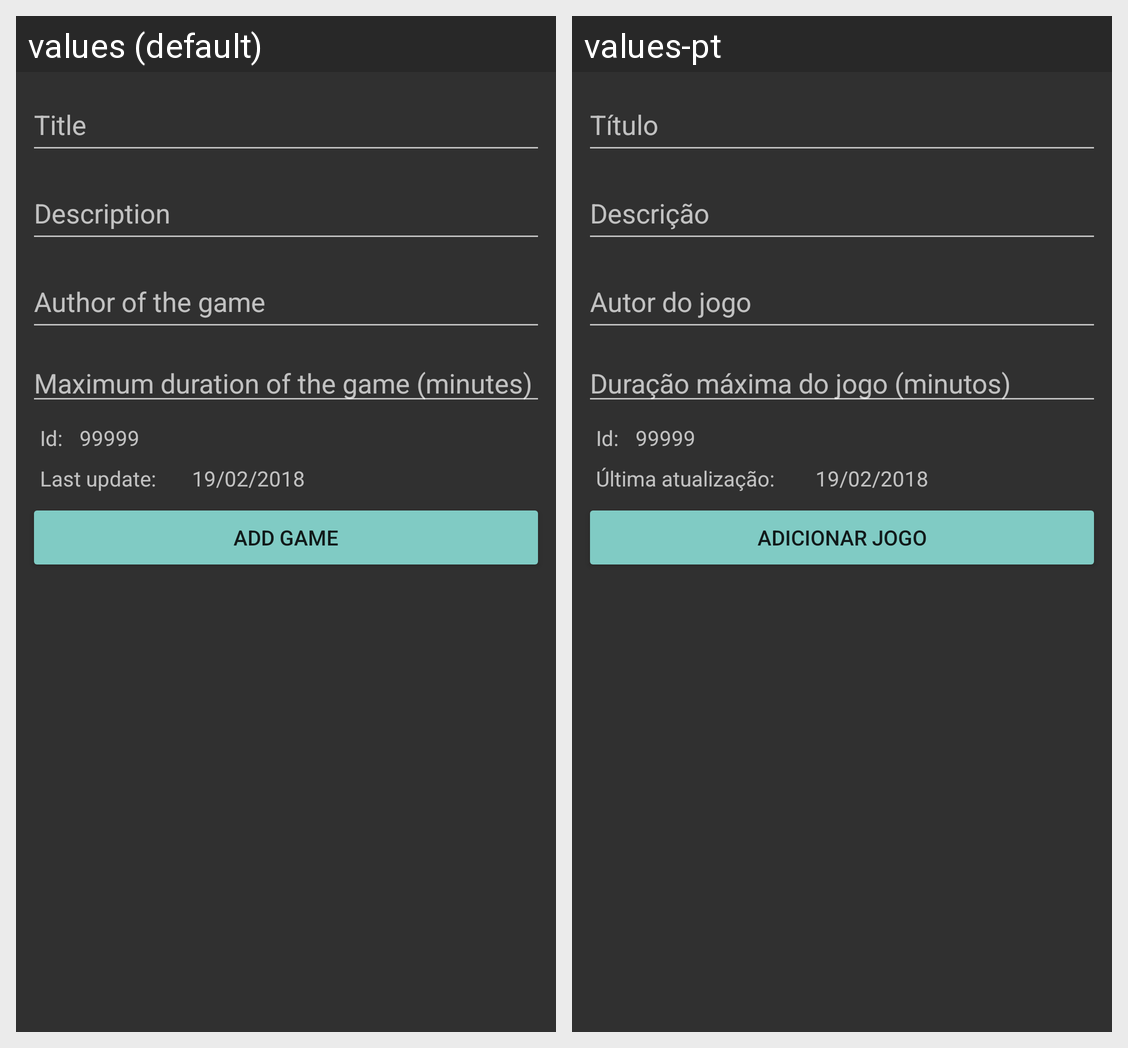

Here is an Android app screen in its default locale and in the app's own translations. Write out the translated-string differences for the strings that appear on this screen.
Android screen res/layout/content_gameinfo.xml rendered under 2 locales, left to right: values (default), values-pt. Device: Nexus 5 (rendered at 1080×1920; each locale shown at half size, 540×960, under a caption strip naming it); theme SplashTheme.
Strings drawn on this screen, with the default value and each locale's value (text and hints the layout hard-codes, and strings that could not be matched under every locale, appear in the picture but are not listed):

title
  values: Title
  values-pt: Título

Description
  values: Description
  values-pt: Descrição

Author_of_the_game
  values: Author of the game
  values-pt: Autor do jogo

Maximum_duration_of_the_game_minutes
  values: Maximum duration of the game (minutes)
  values-pt: Duração máxima do jogo (minutos)

Last_update
  values: Last update:
  values-pt: Última atualização: 

add_game
  values: Add Game
  values-pt: Adicionar jogo

game_tasks
  values: Game Tasks
  values-pt: Tarefas do jogo
